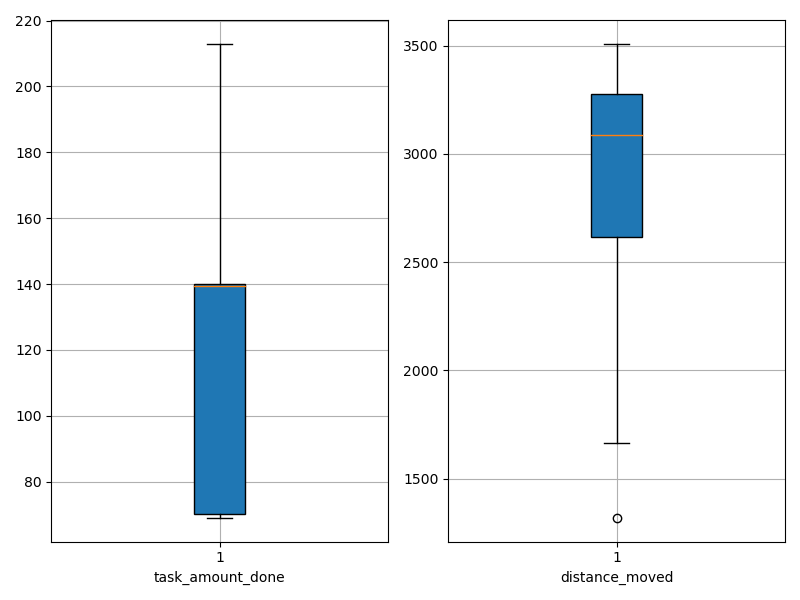

The table this chart was drawn from, first rows:
agent_id, task_amount_done, distance_moved
0, 69.0, 3178
1, 138.0, 3271
2, 140.0, 3238
3, 70.0, 3105
4, 70.0, 3069
5, 69.0, 1319
6, 69.0, 2715
7, 140.0, 2265
8, 141.0, 2541
9, 69.0, 2236
10, 141.0, 3509
11, 140.0, 3459
12, 140.0, 3278
13, 71.0, 3409
14, 71.0, 2989
15, 212.0, 3186
16, 210.0, 3060
17, 141.0, 3416
18, 70.0, 1664
19, 140.0, 3352
20, 70.0, 3119
21, 71.0, 3272
22, 138.0, 2139
23, 140.0, 3446
24, 139.0, 2960
25, 140.0, 2594
26, 210.0, 2685
27, 213.0, 2874
28, 138.0, 3292
29, 140.0, 2593
